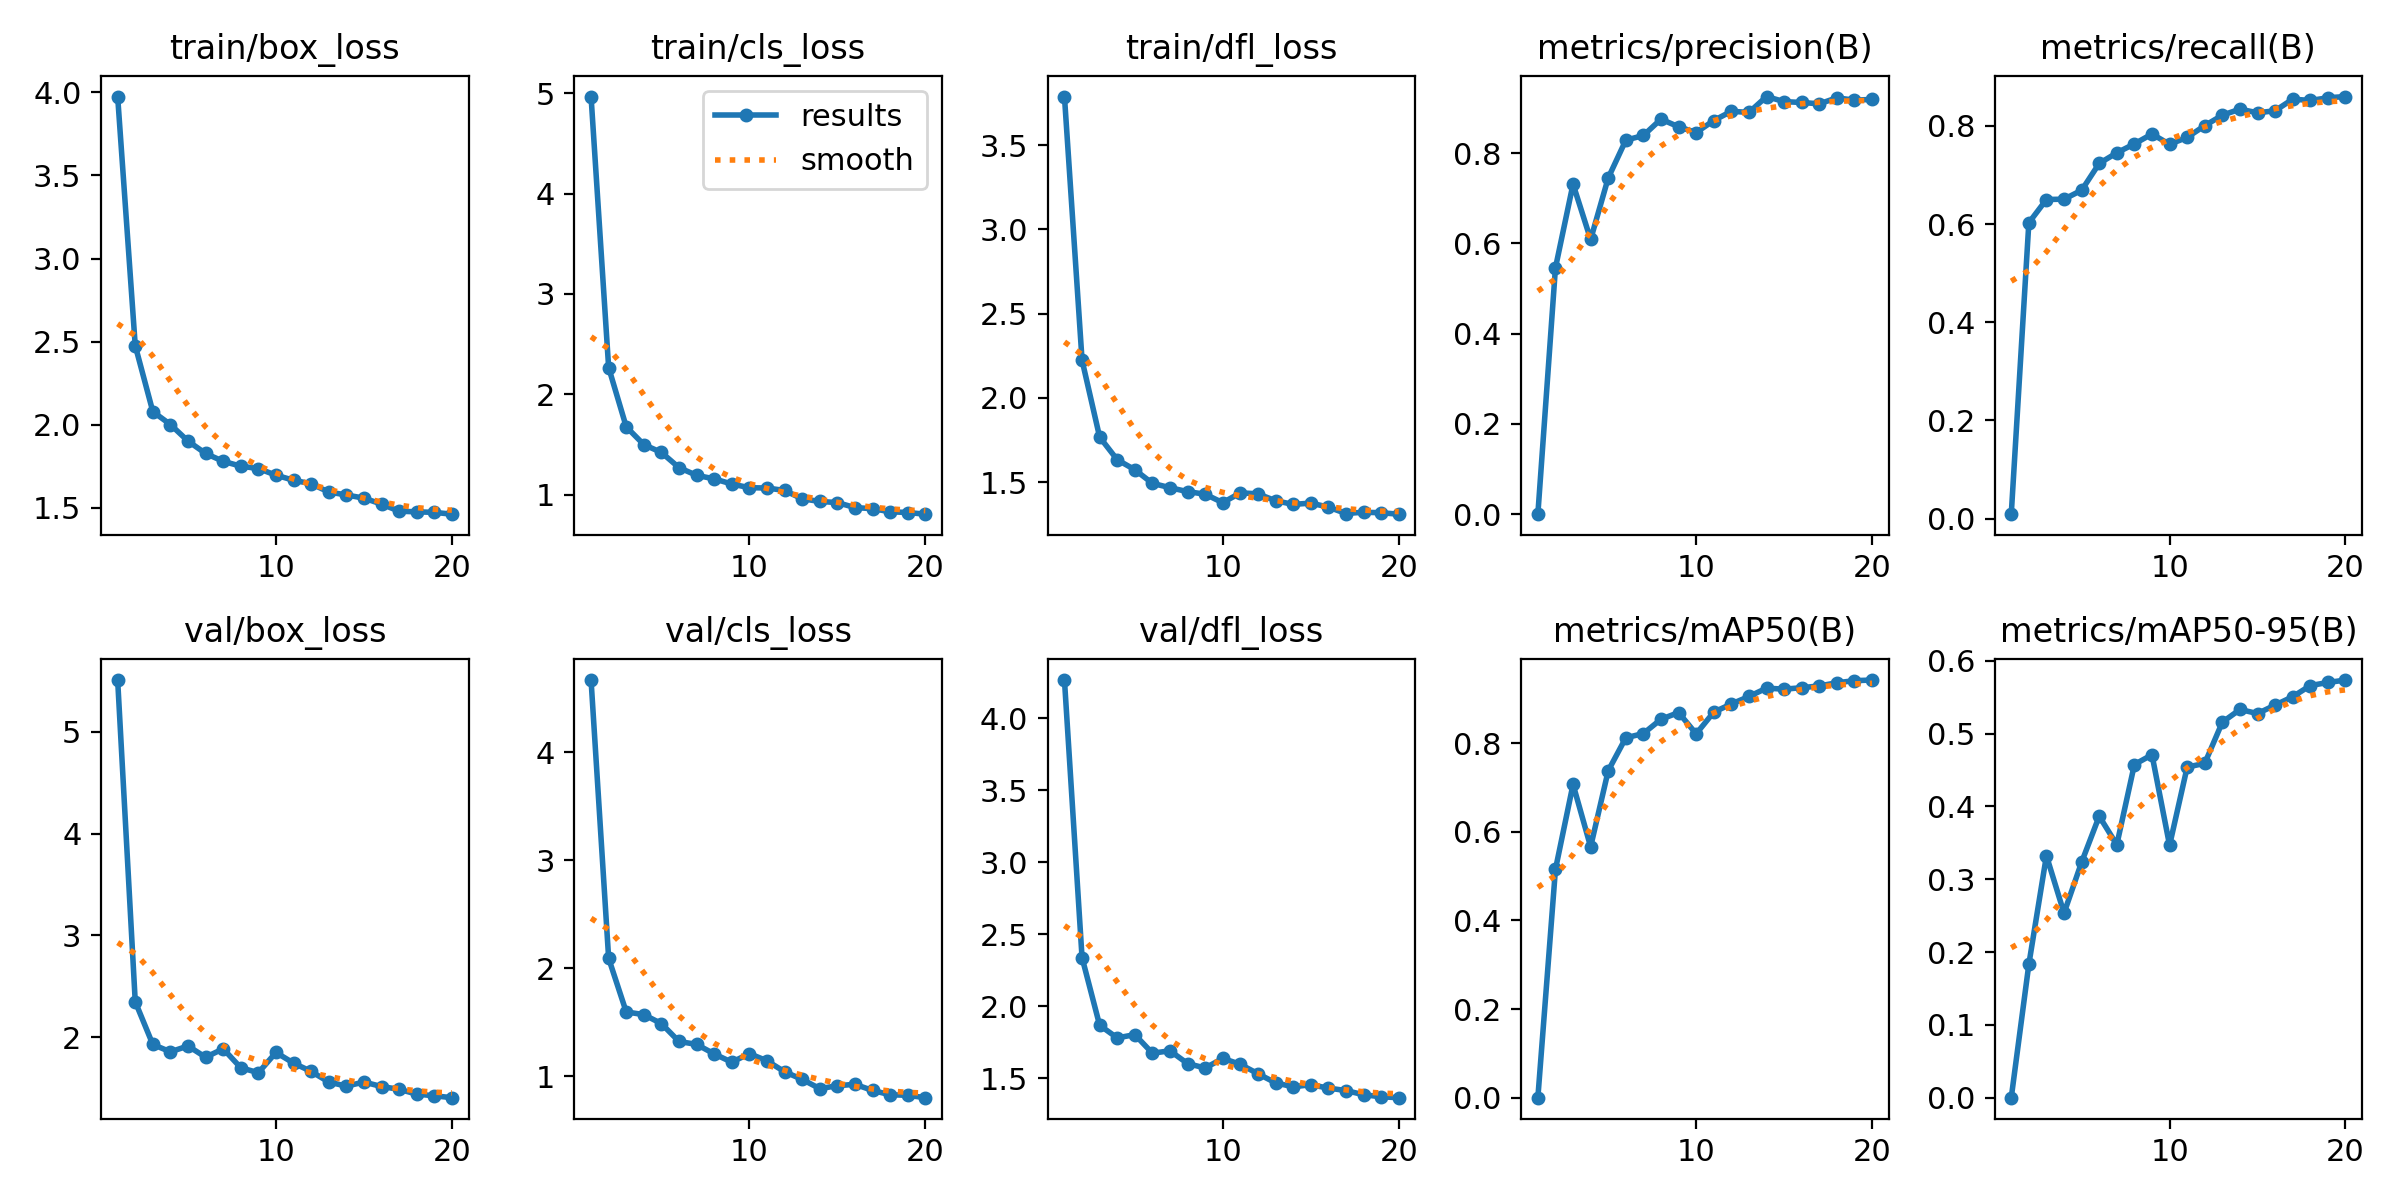

Source data for this figure (header and first rows):
epoch, train/box_loss, train/cls_loss, train/dfl_loss, metrics/precision(B), metrics/recall(B), metrics/mAP50(B), metrics/mAP50-95(B), val/box_loss, val/cls_loss, val/dfl_loss, lr/pg0, lr/pg1, lr/pg2
1, 3.974, 4.965, 3.788, 8e-05, 0.00906, 4e-05, 1e-05, 5.51, 4.668, 4.266, 0.0006581, 0.0006581, 0.0006581
2, 2.476, 2.267, 2.224, 0.5458, 0.6028, 0.5151, 0.1831, 2.348, 2.092, 2.339, 0.001259, 0.001259, 0.001259
3, 2.079, 1.677, 1.767, 0.7314, 0.6502, 0.707, 0.3322, 1.927, 1.595, 1.869, 0.001794, 0.001794, 0.001794
4, 2.002, 1.5, 1.633, 0.6087, 0.6509, 0.5661, 0.2534, 1.855, 1.57, 1.781, 0.001703, 0.001703, 0.001703
5, 1.902, 1.422, 1.573, 0.7451, 0.669, 0.7379, 0.3233, 1.913, 1.487, 1.804, 0.001604, 0.001604, 0.001604
6, 1.828, 1.271, 1.493, 0.8287, 0.7237, 0.8121, 0.3865, 1.802, 1.321, 1.675, 0.001505, 0.001505, 0.001505
7, 1.781, 1.194, 1.467, 0.8392, 0.7453, 0.8218, 0.3473, 1.885, 1.295, 1.692, 0.001406, 0.001406, 0.001406
8, 1.752, 1.159, 1.443, 0.8754, 0.7635, 0.854, 0.4574, 1.699, 1.206, 1.603, 0.001307, 0.001307, 0.001307
9, 1.737, 1.108, 1.428, 0.8584, 0.7836, 0.8691, 0.4708, 1.65, 1.13, 1.572, 0.001208, 0.001208, 0.001208
10, 1.697, 1.071, 1.378, 0.8457, 0.7627, 0.8211, 0.3465, 1.849, 1.209, 1.639, 0.001109, 0.001109, 0.001109
11, 1.667, 1.068, 1.437, 0.8723, 0.7767, 0.87, 0.4539, 1.744, 1.143, 1.598, 0.00101, 0.00101, 0.00101
12, 1.646, 1.043, 1.43, 0.8928, 0.8007, 0.8884, 0.4591, 1.662, 1.041, 1.532, 0.000911, 0.000911, 0.000911
13, 1.596, 0.9602, 1.389, 0.8902, 0.8219, 0.9053, 0.5156, 1.558, 0.9704, 1.469, 0.000812, 0.000812, 0.000812
14, 1.578, 0.9342, 1.368, 0.9254, 0.8343, 0.9242, 0.533, 1.518, 0.8853, 1.442, 0.000713, 0.000713, 0.000713
15, 1.559, 0.9226, 1.375, 0.9141, 0.8268, 0.9219, 0.5274, 1.558, 0.9116, 1.456, 0.000614, 0.000614, 0.000614
16, 1.524, 0.873, 1.352, 0.9123, 0.831, 0.9251, 0.539, 1.514, 0.9252, 1.433, 0.000515, 0.000515, 0.000515
17, 1.481, 0.8621, 1.314, 0.9093, 0.8547, 0.9292, 0.5505, 1.487, 0.8681, 1.416, 0.000416, 0.000416, 0.000416
18, 1.477, 0.8314, 1.321, 0.9226, 0.8519, 0.9363, 0.5659, 1.44, 0.8282, 1.387, 0.000317, 0.000317, 0.000317
19, 1.474, 0.8238, 1.318, 0.9173, 0.8575, 0.9411, 0.57, 1.423, 0.8233, 1.372, 0.000218, 0.000218, 0.000218
20, 1.463, 0.8073, 1.31, 0.9192, 0.8599, 0.9424, 0.5734, 1.405, 0.8012, 1.366, 0.000119, 0.000119, 0.000119
